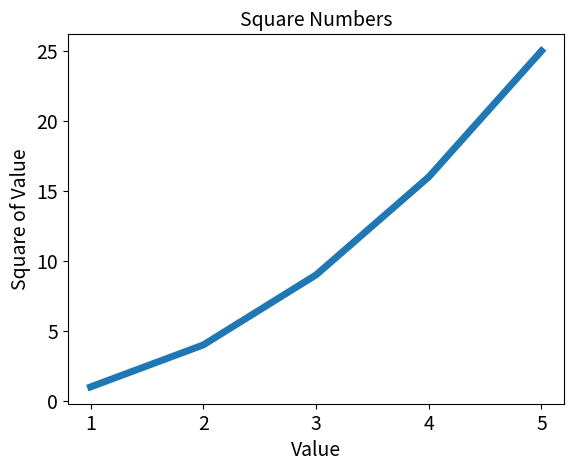

Python code for this plot:
import matplotlib.pyplot as plt

input_values = [1, 2, 3, 4, 5]
squares = [1, 4, 9, 16, 25]
plt.plot(input_values, squares, linewidth=5)  # 尝试根据这些数字绘制出有意义的图形

# 设置图标标题，并给坐标轴加上标签
plt.title("Square Numbers", fontsize=14)
plt.xlabel("Value", fontsize=14)
plt.ylabel("Square of Value", fontsize=14)

# 设置刻度标记大小
plt.tick_params(axis='both', labelsize=14)  # z第一个参数：指定的实参将影响x轴和y轴上的刻度


plt.show()  # 打开matplotlib查看器，并显示绘制图形
